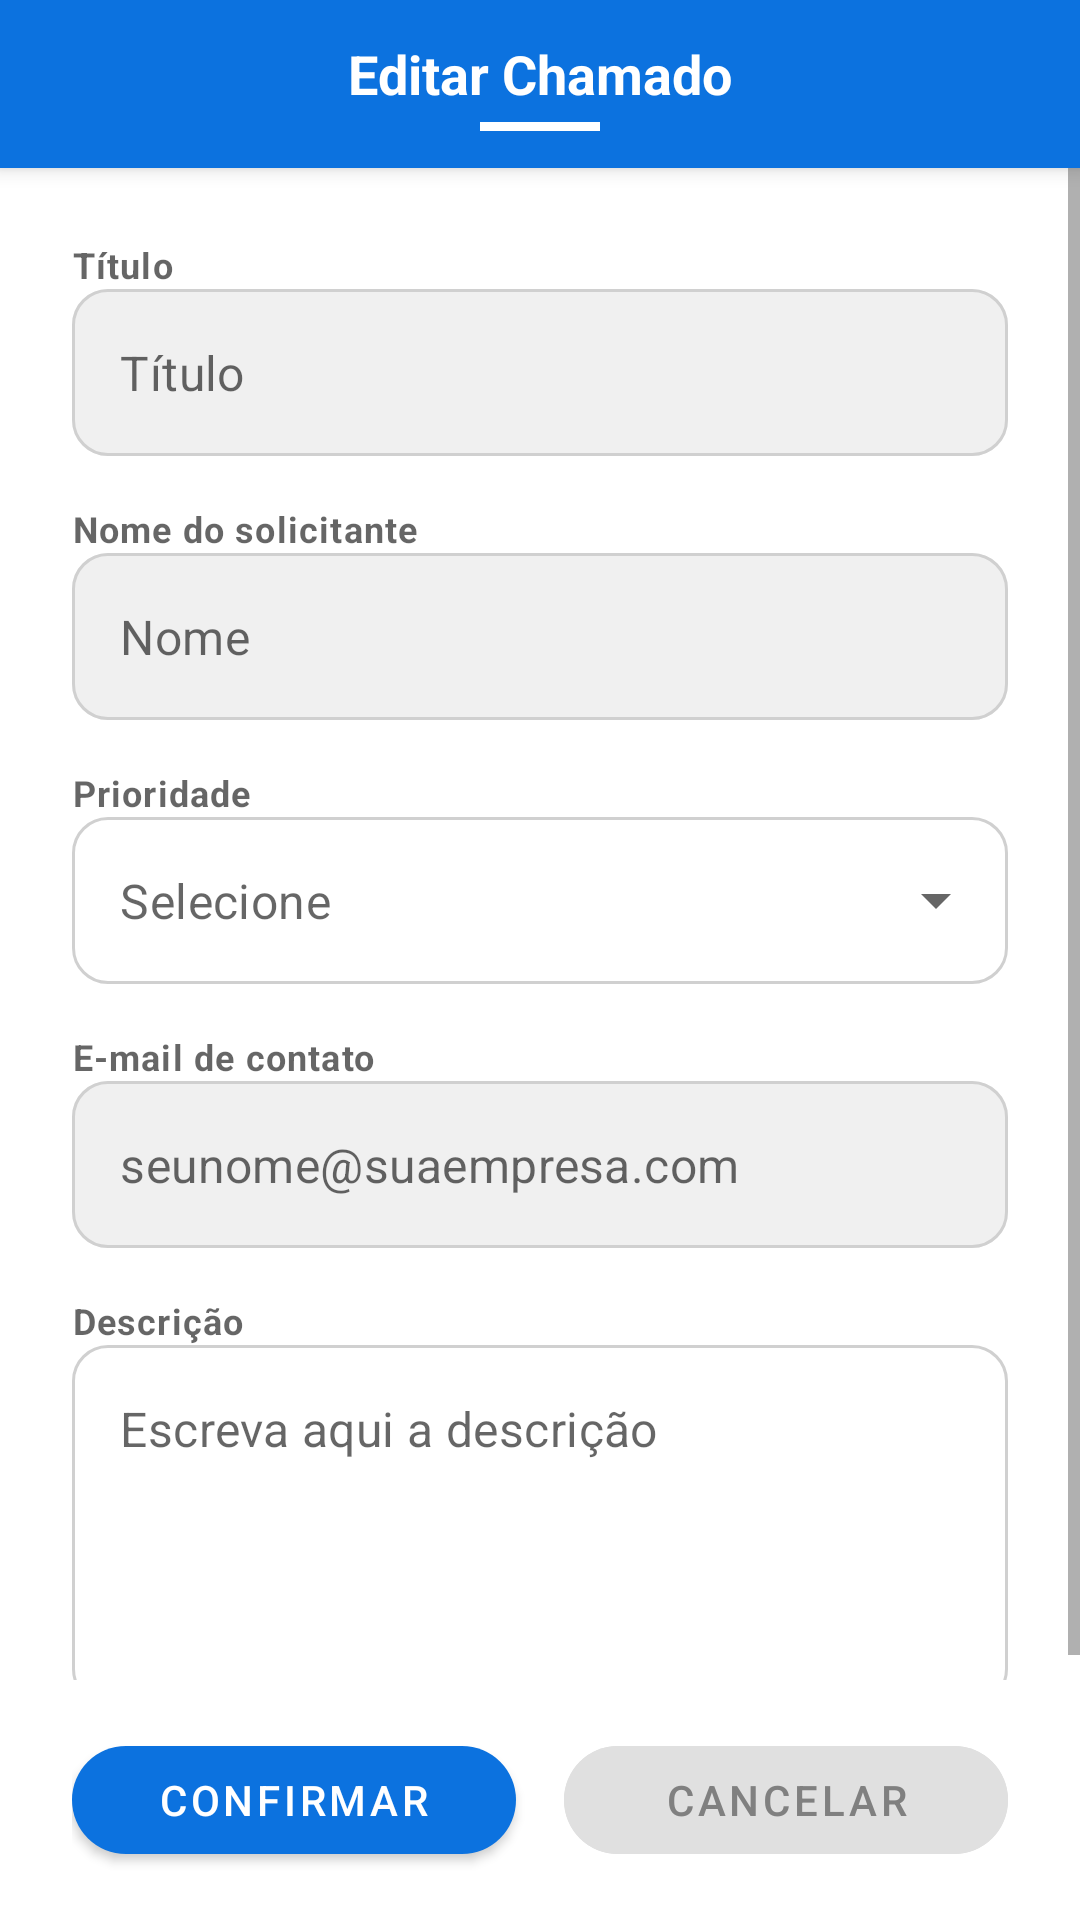

The Android layout XML behind this screen, and the referenced resources:
<!-- AndroidManifest.xml: application theme Theme.SolveIt -->
<!-- res/layout/activity_edicao_chamado.xml -->
<?xml version="1.0" encoding="utf-8"?>
<LinearLayout xmlns:android="http://schemas.android.com/apk/res/android"    xmlns:app="http://schemas.android.com/apk/res-auto"
    xmlns:tools="http://schemas.android.com/tools"
    android:layout_width="match_parent"
    android:layout_height="match_parent"
    android:background="@android:color/white"
    android:orientation="vertical"
    tools:context=".EdicaoChamadoActivity">

    
    <include
        android:id="@+id/toolbar_edicao_chamado"
        layout="@layout/toolbar_custom_edicao" />

    

    
    <ScrollView
        android:layout_width="match_parent"
        android:layout_height="0dp"
        android:layout_weight="1"
        android:clipToPadding="false">

        
        <LinearLayout
            android:layout_width="match_parent"
            android:layout_height="wrap_content"
            android:orientation="vertical"
            android:paddingStart="24dp"
            android:paddingEnd="24dp"
            android:paddingTop="24dp">

            
            <TextView
                android:layout_width="wrap_content"
                android:layout_height="wrap_content"
                android:text="Título"
                android:textAppearance="?attr/textAppearanceCaption"
                android:textColor="?android:attr/textColorSecondary"
                android:textStyle="bold" />

            <com.google.android.material.textfield.TextInputLayout
                style="@style/Widget.App.TextInputLayout"
                android:layout_width="match_parent"
                android:layout_height="wrap_content"
                app:boxBackgroundColor="#F0F0F0"
                app:hintEnabled="false">

                <com.google.android.material.textfield.TextInputEditText
                    android:id="@+id/et_edicao_titulo"
                    android:layout_width="match_parent"
                    android:layout_height="wrap_content"
                    android:enabled="false"
                    android:focusable="false"
                    android:hint="Título" />
            </com.google.android.material.textfield.TextInputLayout>

            
            <TextView
                android:layout_width="wrap_content"
                android:layout_height="wrap_content"
                android:layout_marginTop="16dp"
                android:text="Nome do solicitante"
                android:textAppearance="?attr/textAppearanceCaption"
                android:textColor="?android:attr/textColorSecondary"
                android:textStyle="bold" />

            <com.google.android.material.textfield.TextInputLayout
                style="@style/Widget.App.TextInputLayout"
                android:layout_width="match_parent"
                android:layout_height="wrap_content"
                app:boxBackgroundColor="#F0F0F0"
                app:hintEnabled="false">

                <com.google.android.material.textfield.TextInputEditText
                    android:id="@+id/et_edicao_solicitante"
                    android:layout_width="match_parent"
                    android:layout_height="wrap_content"
                    android:enabled="false"
                    android:focusable="false"
                    android:hint="Nome" />
            </com.google.android.material.textfield.TextInputLayout>


            
            <TextView
                android:layout_width="wrap_content"
                android:layout_height="wrap_content"
                android:layout_marginTop="16dp"
                android:text="Prioridade"
                android:textAppearance="?attr/textAppearanceCaption"
                android:textColor="?android:attr/textColorSecondary"
                android:textStyle="bold" />

            <com.google.android.material.textfield.TextInputLayout
                style="@style/Widget.App.TextInputLayout.ExposedDropdownMenu"
                android:layout_width="match_parent"
                android:layout_height="wrap_content"
                app:hintEnabled="false">

                <AutoCompleteTextView
                    android:id="@+id/spinner_edicao_prioridade"
                    android:layout_width="match_parent"
                    android:layout_height="wrap_content"
                    android:hint="Selecione"
                    android:inputType="none"
                    tools:ignore="LabelFor" />
            </com.google.android.material.textfield.TextInputLayout>


            
            <TextView
                android:layout_width="wrap_content"
                android:layout_height="wrap_content"
                android:layout_marginTop="16dp"
                android:text="E-mail de contato"
                android:textAppearance="?attr/textAppearanceCaption"
                android:textColor="?android:attr/textColorSecondary"
                android:textStyle="bold" />

            <com.google.android.material.textfield.TextInputLayout
                style="@style/Widget.App.TextInputLayout"
                android:layout_width="match_parent"
                android:layout_height="wrap_content"
                app:boxBackgroundColor="#F0F0F0"
                app:hintEnabled="false">

                <com.google.android.material.textfield.TextInputEditText
                    android:id="@+id/et_edicao_email"
                    android:layout_width="match_parent"
                    android:layout_height="wrap_content"
                    android:enabled="false"
                    android:focusable="false"
                    android:hint="seunome@suaempresa.com" />
            </com.google.android.material.textfield.TextInputLayout>


            
            <TextView
                android:layout_width="wrap_content"
                android:layout_height="wrap_content"
                android:layout_marginTop="16dp"
                android:text="Descrição"
                android:textAppearance="?attr/textAppearanceCaption"
                android:textColor="?android:attr/textColorSecondary"
                android:textStyle="bold" />

            <com.google.android.material.textfield.TextInputLayout
                style="@style/Widget.App.TextInputLayout"
                android:layout_width="match_parent"
                android:layout_height="wrap_content"
                app:hintEnabled="false">

                <com.google.android.material.textfield.TextInputEditText
                    android:id="@+id/et_edicao_descricao"
                    android:layout_width="match_parent"
                    android:layout_height="120dp"
                    android:gravity="top"
                    android:hint="Escreva aqui a descrição" />
            </com.google.android.material.textfield.TextInputLayout>

        </LinearLayout>
    </ScrollView>

    
    <LinearLayout
        android:layout_width="match_parent"
        android:layout_height="wrap_content"
        android:gravity="center"
        android:orientation="horizontal"
        android:paddingStart="24dp"
        android:paddingEnd="24dp"
        android:paddingTop="16dp"
        android:paddingBottom="16dp">

        <com.google.android.material.button.MaterialButton
            android:id="@+id/btn_edicao_confirmar"
            android:layout_width="0dp"
            android:layout_height="wrap_content"
            android:layout_marginEnd="8dp"
            android:layout_weight="1"
            android:text="Confirmar"
            app:cornerRadius="20dp" />

        <com.google.android.material.button.MaterialButton
            android:id="@+id/btn_edicao_cancelar"
            style="@style/Widget.MaterialComponents.Button.OutlinedButton"
            android:layout_width="0dp"
            android:layout_height="wrap_content"
            android:layout_marginStart="8dp"
            android:layout_weight="1"
            android:backgroundTint="#E0E0E0"
            android:text="Cancelar"
            android:textColor="#808080"
            app:cornerRadius="20dp"
            app:strokeWidth="0dp" />
    </LinearLayout>
</LinearLayout>
<!-- res/layout/toolbar_custom_edicao.xml (included above) -->
<?xml version="1.0" encoding="utf-8"?>
<androidx.appcompat.widget.Toolbar xmlns:android="http://schemas.android.com/apk/res/android"
    xmlns:app="http://schemas.android.com/apk/res-auto"
    android:id="@+id/toolbar_custom"
    android:layout_width="match_parent"
    android:layout_height="?attr/actionBarSize"
    android:background="?attr/colorPrimary"
    android:elevation="4dp"
    android:theme="@style/ThemeOverlay.AppCompat.Dark.ActionBar"
    app:popupTheme="@style/ThemeOverlay.AppCompat.Light">

    
    <LinearLayout
        android:layout_width="wrap_content"
        android:layout_height="match_parent"
        android:layout_gravity="center"
        android:gravity="center"
        android:orientation="vertical">

        
        <TextView
            android:layout_width="wrap_content"
            android:layout_height="wrap_content"
            android:text="Editar Chamado"
            android:textColor="@android:color/white"
            android:textSize="18sp"
            android:textStyle="bold" />

        
        <View
            android:layout_width="40dp"
            android:layout_height="3dp"
            android:layout_marginTop="4dp"
            android:background="@android:color/white" />

    </LinearLayout>

</androidx.appcompat.widget.Toolbar>
<!-- resources referenced by this layout -->
<resources>
  <style name="Widget.App.TextInputLayout" parent="Widget.MaterialComponents.TextInputLayout.OutlinedBox">
          <item name="boxCornerRadiusTopStart">12dp</item>
          <item name="boxCornerRadiusTopEnd">12dp</item>
          <item name="boxCornerRadiusBottomStart">12dp</item>
          <item name="boxCornerRadiusBottomEnd">12dp</item>
          <item name="hintTextColor">#A0A0A0</item>
          <item name="boxStrokeColor">@color/box_stroke_color</item>
      </style>
  <style name="Widget.App.TextInputLayout.ExposedDropdownMenu" parent="Widget.MaterialComponents.TextInputLayout.OutlinedBox.ExposedDropdownMenu">
          <item name="boxCornerRadiusTopStart">12dp</item>
          <item name="boxCornerRadiusTopEnd">12dp</item>
          <item name="boxCornerRadiusBottomStart">12dp</item>
          <item name="boxCornerRadiusBottomEnd">12dp</item>
          <item name="hintTextColor">#A0A0A0</item>
          <item name="boxStrokeColor">@color/box_stroke_color</item>
      </style>
  <style name="Theme.SolveIt" parent="Base.Theme.SolveIt" />
  <style name="Base.Theme.SolveIt" parent="Theme.MaterialComponents.DayNight.NoActionBar">
          <item name="colorPrimary">@color/solveit_azul_primario</item>
          <item name="colorOnPrimary">@color/white</item>
          <item name="android:statusBarColor" tools:targetApi="l">@color/white</item>
          <item name="android:windowLightStatusBar" tools:targetApi="m">true</item>
          <item name="android:windowBackground">@color/white</item>
      </style>
  <color name="solveit_azul_primario">#0c72df</color>
  <color name="white">#FFFFFFFF</color>
</resources>
